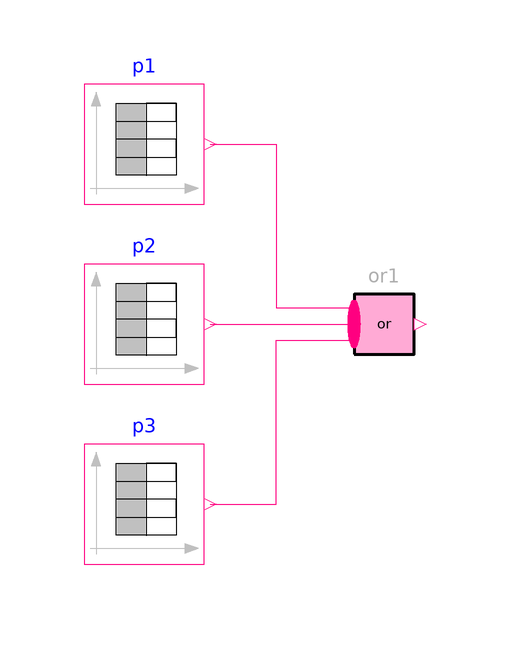

Above is the diagram view of the following Modelica model: its components placed by their Placement annotations and its connect equations drawn as lines.

model PropertyOr
      "Example for PropertyOr (3-valued logic 'or' of Property input u)"
      import Requirements;
      extends Modelica.Icons.Example;

      Requirements.Sources.PropertyTable p1(table=[0,1; 3,2; 6,3; 9,2; 12,1; 13,3])
        annotation (Placement(transformation(extent={{-60,30},{-40,50}})));
      Requirements.Sources.PropertyTable p2(table=[0,1; 1,2; 4,3; 7,1; 10,2; 12,3])
        annotation (Placement(transformation(extent={{-60,0},{-40,20}})));
      Requirements.Sources.PropertyTable p3(table=[0,1; 2,3; 5,1; 8,2; 11,3; 13,3])
        annotation (Placement(transformation(extent={{-60,-30},{-40,-10}})));
      Requirements.LogicalBlocks.PropertyOr or1(nu=3)
        annotation (Placement(transformation(extent={{-20,0},{0,20}})));
    equation
      connect(p1.y, or1.u[1]) annotation (Line(points={{-39,40},{-34,40},{-28,
              40},{-28,12.6667},{-15,12.6667}}, color={255,0,128}));
      connect(p2.y, or1.u[2])
        annotation (Line(points={{-39,10},{-15,10}}, color={255,0,128}));
      connect(p3.y, or1.u[3]) annotation (Line(points={{-39,-20},{-28,-20},{-28,
              7.33333},{-15,7.33333}}, color={255,0,128}));
      annotation (Diagram(coordinateSystem(preserveAspectRatio=false, extent={{-100,
                -100},{100,100}}), graphics),
                Documentation(info="<html>
<p>
Using logical block <a href=\"modelica://Requirements.LogicalBlocks.PropertyOr\">PropertyOr</a> as
</p>

<p><blockquote>
<img src=\"modelica://Requirements/Resources/Images/Examples/Elementary/LogicalBlocks/PropertyOr1.png\">
</blockquote></p>

<p>
results in
</p>

<table border=0 cellspacing=0 cellpadding=2>
<tr><td width=\"50\"></td>
    <td valign=\"bottom\"><img src=\"modelica://Requirements/Resources/Images/Examples/Elementary/LogicalBlocks/PropertyOr2.png\"></td>
    </tr>

<tr><td></td>
    <td align=\"center\">simulation result</td>
   </tr>
</table>
</html>
"),     experiment(StopTime=14));
    end PropertyOr;